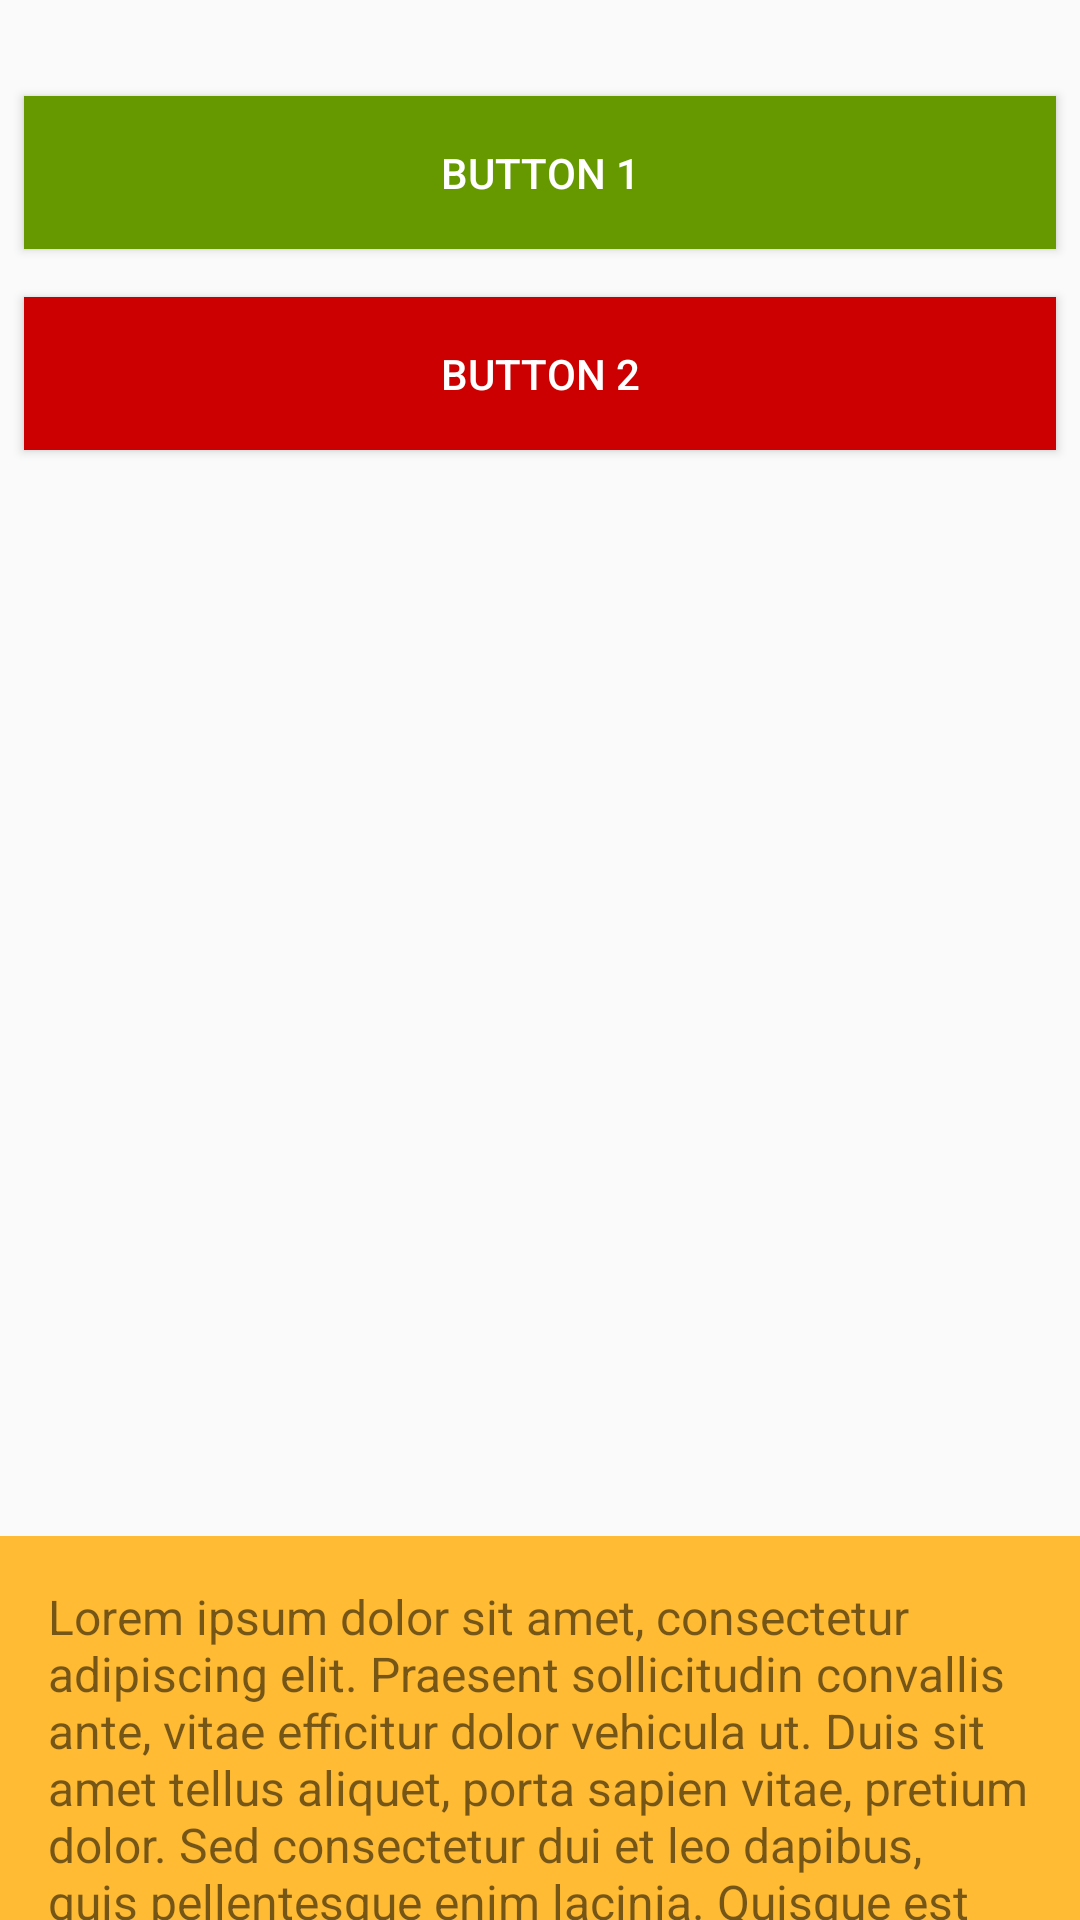

Layout XML and referenced resources for this Android screen:
<!-- AndroidManifest.xml: application theme AppTheme -->
<!-- res/layout/activity_bottom_sheet.xml -->
<android.support.design.widget.CoordinatorLayout xmlns:android="http://schemas.android.com/apk/res/android"
    xmlns:app="http://schemas.android.com/apk/res-auto"
    android:id="@+id/main_content"
    android:layout_width="match_parent"
    android:layout_height="match_parent"
    android:fitsSystemWindows="true">

    <LinearLayout
        android:layout_width="match_parent"
        android:layout_height="wrap_content"
        android:orientation="vertical"
        android:paddingTop="24dp">

        <Button
            android:id="@+id/button_1"
            android:layout_width="match_parent"
            android:layout_height="wrap_content"
            android:layout_margin="8dp"
            android:background="@android:color/holo_green_dark"
            android:padding="16dp"
            android:text="Button 1"
            android:textColor="@android:color/white" />

        <Button
            android:id="@+id/button_2"
            android:layout_width="match_parent"
            android:layout_height="wrap_content"
            android:layout_margin="8dp"
            android:background="@android:color/holo_red_dark"
            android:padding="16dp"
            android:text="Button 2"
            android:textColor="@android:color/white" />
    </LinearLayout>

    <android.support.v4.widget.NestedScrollView
        android:id="@+id/bottom_sheet"
        android:layout_width="match_parent"
        android:layout_height="350dp"
        android:background="@android:color/holo_orange_light"
        android:clipToPadding="true"
        app:behavior_peekHeight="128dp"
        app:layout_behavior="@string/bottom_sheet_behavior">

        <TextView
            android:layout_width="match_parent"
            android:layout_height="match_parent"
            android:padding="16dp"
            android:text="@string/ipsum"
            android:textSize="16sp" />
    </android.support.v4.widget.NestedScrollView>
</android.support.design.widget.CoordinatorLayout>
<!-- resources referenced by this layout -->
<resources>
  <string name="ipsum">Lorem ipsum dolor sit amet, consectetur adipiscing elit. Praesent sollicitudin convallis ante, vitae efficitur dolor vehicula ut. Duis sit amet tellus aliquet, porta sapien vitae, pretium dolor. Sed consectetur dui et leo dapibus, quis pellentesque enim lacinia. Quisque est neque, dictum sit amet lacinia vel, pulvinar sed elit. Nullam laoreet ullamcorper ante. Aliquam vulputate auctor ex, sed varius urna ornare quis. Vivamus sit amet ultrices quam, ut ornare massa. Fusce malesuada, ex maximus semper consequat, justo ante scelerisque tortor, hendrerit viverra nibh nisl in justo. Nulla justo ligula, feugiat vel nulla at, dignissim laoreet nulla. Aenean tellus mauris, condimentum sit amet sapien nec, semper semper nisi. Nunc non mi aliquam, finibus lectus ac, feugiat massa. Donec vel neque et ligula iaculis congue. Curabitur aliquet enim sagittis fringilla condimentum. Lorem ipsum dolor sit amet, consectetur adipiscing elit. Praesent sollicitudin convallis ante, vitae efficitur dolor vehicula ut. Duis sit amet tellus aliquet, porta sapien vitae, pretium dolor. Sed consectetur dui et leo dapibus, quis pellentesque enim lacinia. Quisque est neque, dictum sit amet lacinia vel, pulvinar sed elit. Nullam laoreet ullamcorper ante. Aliquam vulputate auctor ex, sed varius urna ornare quis. Vivamus sit amet ultrices quam, ut ornare massa. Fusce malesuada, ex maximus semper consequat, justo ante scelerisque tortor, hendrerit viverra nibh nisl in justo. Nulla justo ligula, feugiat vel nulla at, dignissim laoreet nulla. Aenean tellus mauris, condimentum sit amet sapien nec, semper semper nisi. Nunc non mi aliquam, finibus lectus ac, feugiat massa. Donec vel neque et ligula iaculis congue. Curabitur aliquet enim sagittis fringilla condimentum.</string>
  <style name="AppTheme" parent="Theme.AppCompat.Light.DarkActionBar">
          <item name="colorPrimary">@color/colorPrimary</item>
          <item name="colorPrimaryDark">@color/colorPrimaryDark</item>
          <item name="colorAccent">@color/colorAccent</item>
      </style>
  <color name="colorPrimary">#7242BF</color>
  <color name="colorPrimaryDark">#5C32B1</color>
  <color name="colorAccent">#4BAE4F</color>
</resources>
